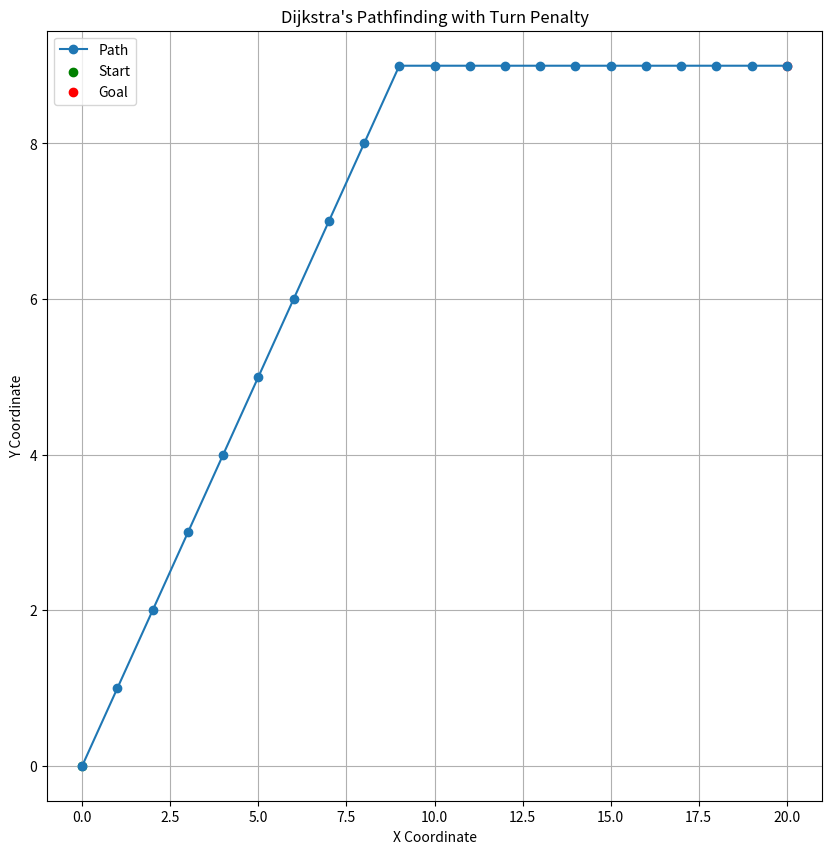

Write Python code to recreate this figure.
from matplotlib import pyplot as plt
from math import pi, sqrt

# Define constants
MAX_ANGULAR_VELOCITY = 45
VELOCITY = 5
TURN_COST = MAX_ANGULAR_VELOCITY / 8  # Cost for 45-degree turn

# Node representation
class Node:
    def __init__(self, position, g_cost=0, parent=None):
        self.position = position
        self.g_cost = g_cost  # Total cost from start node to this node
        self.parent = parent  # Parent node in path

# Helper function to calculate turn cost
def calculate_turn_cost(parent, current, next_node):
    if parent is None:
        return 0
    direction_to_current = tuple(c - p for c, p in zip(current.position, parent.position))
    direction_to_next = tuple(n - c for n, c in zip(next_node, current.position))
    if direction_to_current == direction_to_next:
        return 0  # No turn cost if straight
    else:
        return TURN_COST  # Turn cost for 45-degree turn

# Generate successors for 8-connected grid
def get_successors(node):
    # Define directions with their corresponding movement costs
    cardinal_directions = [(0, 1), (1, 0), (0, -1), (-1, 0)]
    intercardinal_directions = [(1, 1), (1, -1), (-1, -1), (-1, 1)]
    cardinal_cost = 1  # Cost for cardinal movements
    intercardinal_cost = sqrt(2)  # Cost for intercardinal (diagonal) movements
    
    successors = []
    for d in cardinal_directions + intercardinal_directions:
        next_position = (node.position[0] + d[0], node.position[1] + d[1])
        turn_cost = calculate_turn_cost(node.parent, node, next_position)
        
        # Determine if the movement is cardinal or intercardinal and assign the correct cost
        if d in cardinal_directions:
            movement_cost = cardinal_cost
        else:
            movement_cost = intercardinal_cost
        
        next_node = Node(next_position, node.g_cost + movement_cost + turn_cost, node)
        successors.append(next_node)
    return successors


# Heuristic function for A* (Manhattan distance)
# def heuristic(node, goal):
#     return abs(node.position[0] - goal[0]) + abs(node.position[1] - goal[1])

#Euclidean distance heuristic
# def heuristic(node, goal):
#     dx = abs(node.position[0] - goal[0])
#     dy = abs(node.position[1] - goal[1])
#     return sqrt(dx*dx + dy*dy)

# A* search algorithm with turn penalty
# def a_star_search(start, goal):
#     open_set = set()
#     closed_set = set()
#     start_node = Node(start)
#     goal_node = Node(goal)
    
#     open_set.add(start_node)
    
#     while open_set:
#         # current_node = min(open_set, key=lambda n: n.g_cost + heuristic(n, goal))

#         current_node = min(open_set, key=lambda n: n.g_cost)
        
#         if current_node.position == goal_node.position:
#             return reconstruct_path(current_node)
        
#         open_set.remove(current_node)
#         closed_set.add(current_node)
        
#         for successor in get_successors(current_node):
#             if successor in closed_set:
#                 continue
#             if successor not in open_set:
#                 open_set.add(successor)
#             else:
#                 # Check if we've found a better path
#                 existing_node = open_set.pop(successor)
#                 if successor.g_cost < existing_node.g_cost:
#                     open_set.add(successor)
#                 else:
#                     open_set.add(existing_node)
    
#     return []  # Return empty path if goal not found

def dijkstra_search(start, goal):
    open_set = set()
    closed_set = set()
    start_node = Node(start)
    goal_node = Node(goal)
    
    open_set.add(start_node)
    
    while open_set:
        # Select node with minimum g_cost in open set
        current_node = min(open_set, key=lambda n: n.g_cost)

        if current_node.position == goal_node.position:
            return reconstruct_path(current_node)
        
        open_set.remove(current_node)
        closed_set.add(current_node)
        
        for successor in get_successors(current_node):
            if successor in closed_set:
                continue
            # Improved handling for open_set updates
            in_open_set = False
            for open_node in open_set:
                if open_node.position == successor.position:
                    in_open_set = True
                    if successor.g_cost < open_node.g_cost:
                        open_set.remove(open_node)
                        open_set.add(successor)
                    break
            if not in_open_set:
                open_set.add(successor)

# Reconstruct path from goal to start
def reconstruct_path(node):
    path = []
    while node:
        path.append(node.position)
        node = node.parent
    return path[::-1]  # Return reversed path

# Example usage
start_position = (0, 0)  # Starting coordinates
goal_position = (20, 9)  # Goal coordinates
# path = a_star_search(start_position, goal_position)
path = dijkstra_search(start_position,goal_position)

print("Path found:", path)

x_coords, y_coords = zip(*path)

# Plotting
plt.figure(figsize=(10, 10))  # Set the figure size for better visibility
plt.plot(x_coords, y_coords, '-o', label='Path')  # Plot path as line with dots at nodes
plt.scatter([start_position[0]], [start_position[1]], color='green', label='Start')  # Start position
plt.scatter([goal_position[0]], [goal_position[1]], color='red', label='Goal')  # Goal position
plt.title("Dijkstra's Pathfinding with Turn Penalty")
plt.xlabel('X Coordinate')
plt.ylabel('Y Coordinate')
plt.legend()
plt.grid(True)
plt.show()